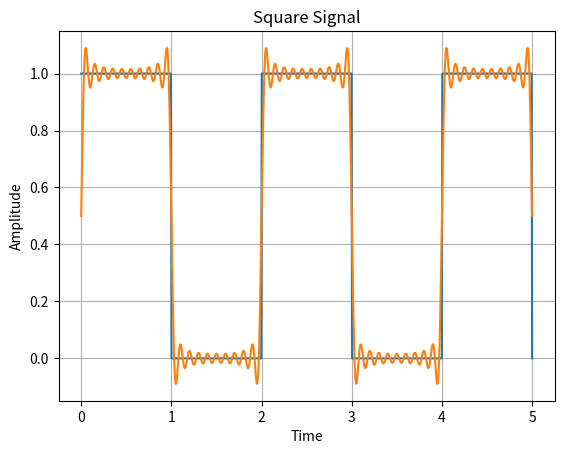

Here is the Python script that generated this plot:
import scipy.signal
import matplotlib.pyplot as plt
import numpy as np

t = np.linspace(0, 5, 1000, endpoint=True) 
functions=[]
harmonics=20
for i in range(1,harmonics,2):
    functions.append(np.sin(i*np.pi*t)/i)

plt.plot(t,0.5+(1/2)*scipy.signal.square(2 * np.pi * 1/2 * t))
plt.plot(t,1/2+(2/np.pi)*np.sum(functions,axis=0))

plt.xlabel('Time') 
plt.ylabel('Amplitude') 
plt.title('Square Signal') 
plt.grid()
plt.autoscale()
plt.show() 